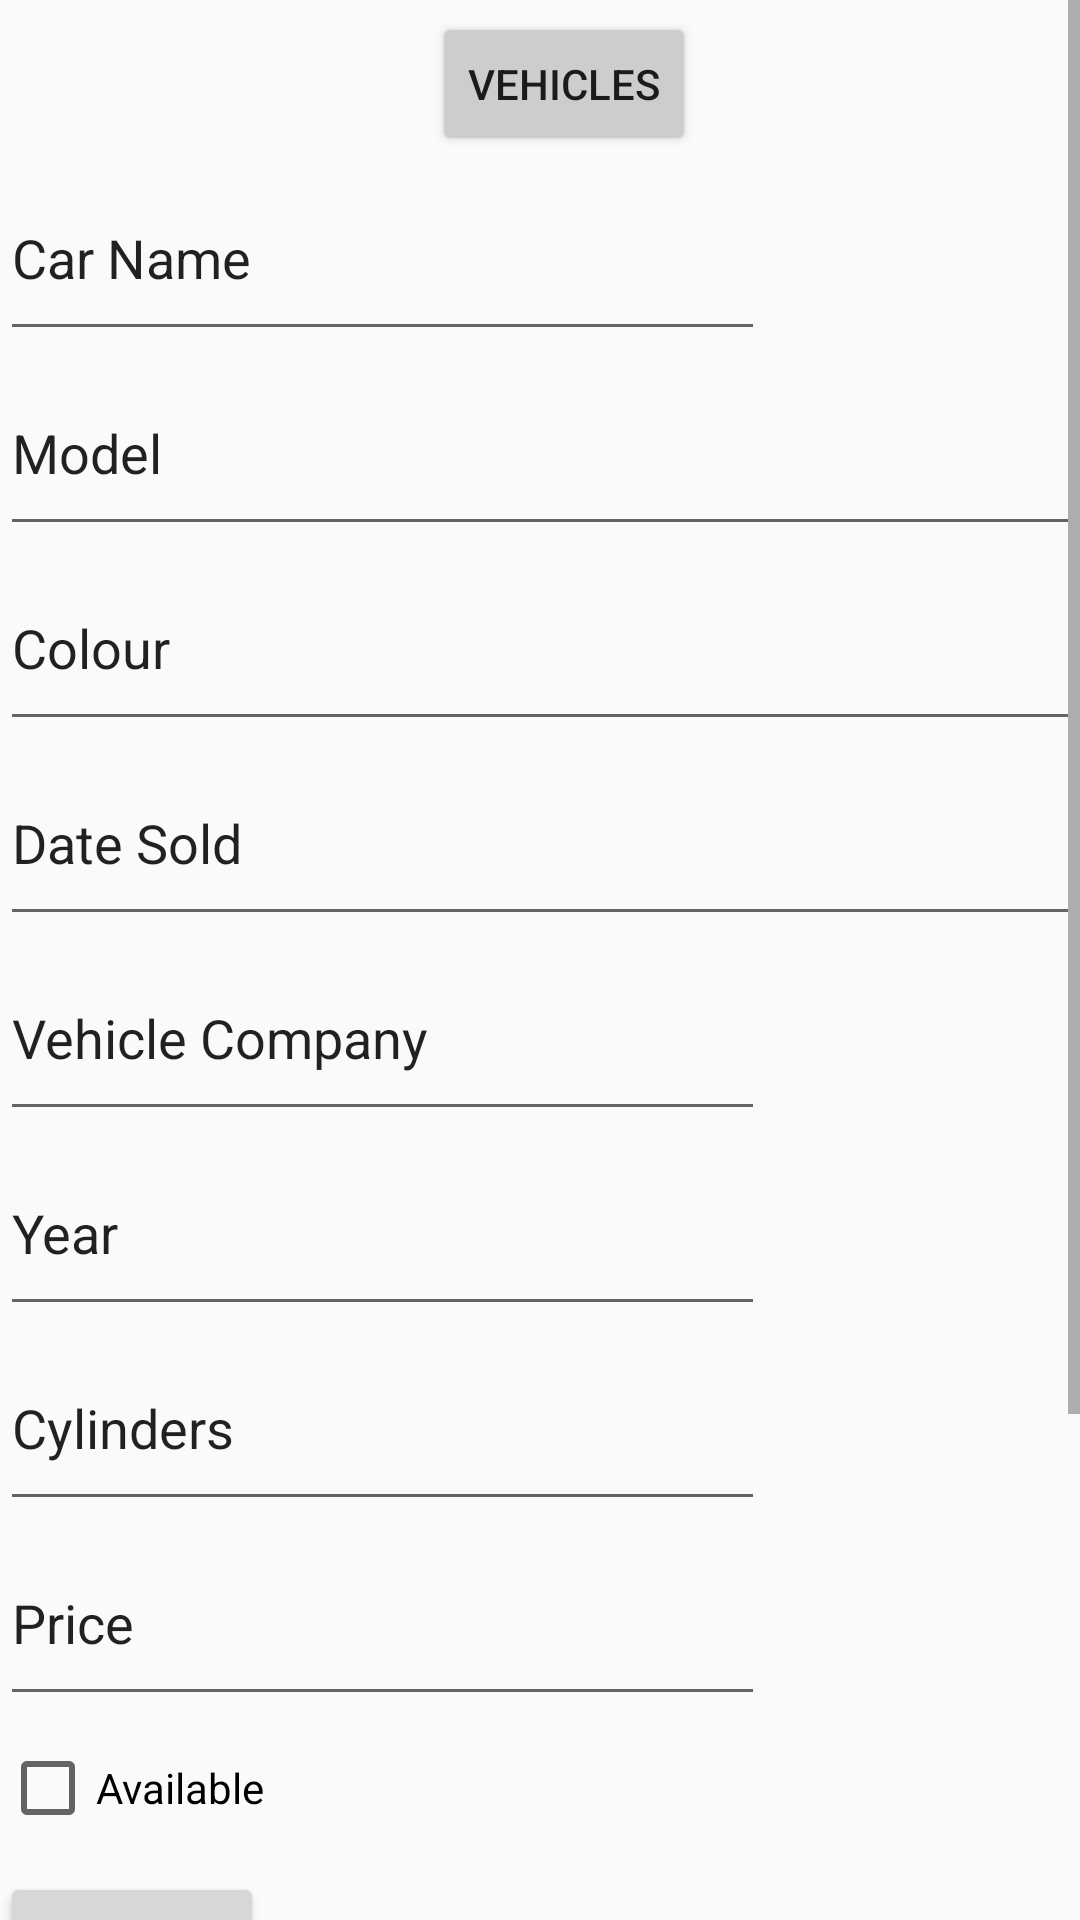

Here is an Android app screen rendered from its layout file. Give the layout XML and the strings, colors and styles it references.
<!-- AndroidManifest.xml: application theme Theme.Assignment4 -->
<!-- res/layout/activity_add.xml -->
<?xml version="1.0" encoding="utf-8"?>
<androidx.constraintlayout.widget.ConstraintLayout xmlns:android="http://schemas.android.com/apk/res/android"
    xmlns:app="http://schemas.android.com/apk/res-auto"
    xmlns:tools="http://schemas.android.com/tools"
    android:layout_width="match_parent"
    android:layout_height="match_parent"
    tools:context=".AddActivity"
    tools:layout_editor_absoluteX="0dp"
    tools:layout_editor_absoluteY="66dp">

    <ScrollView
        android:layout_width="match_parent"
        android:layout_height="match_parent"
        tools:layout_editor_absoluteX="0dp"
        tools:layout_editor_absoluteY="56dp">

        <LinearLayout
            android:layout_width="match_parent"
            android:layout_height="wrap_content"
            android:orientation="vertical">

            <Button
                android:id="@+id/vehicleButton3"
                android:layout_width="wrap_content"
                android:layout_height="wrap_content"
                android:layout_marginStart="144dp"
                android:layout_marginTop="4dp"
                android:backgroundTint="#CFCCCC"
                android:text="@string/carName1" />

            <EditText
                android:id="@+id/carName2"
                android:layout_width="255dp"
                android:layout_height="65dp"
                android:ems="10"
                android:inputType="textPersonName"
                android:text="@string/buttonName2" />

            <EditText
                android:id="@+id/carModel"
                android:layout_width="match_parent"
                android:layout_height="65dp"
                android:ems="10"
                android:inputType="textPersonName"
                android:text="@string/Model" />

            <EditText
                android:id="@+id/carColour"
                android:layout_width="match_parent"
                android:layout_height="65dp"
                android:ems="10"
                android:inputType="textPersonName"
                android:text="@string/Colour" />

            <EditText
                android:id="@+id/carDateSold"
                android:layout_width="match_parent"
                android:layout_height="65dp"
                android:ems="10"
                android:inputType="textPersonName"
                android:text="@string/Date" />

            <EditText
                android:id="@+id/carCompany2"
                android:layout_width="255dp"
                android:layout_height="65dp"
                android:ems="10"
                android:inputType="textPersonName"
                android:text="@string/company" />

            <EditText
                android:id="@+id/addYear"
                android:layout_width="255dp"
                android:layout_height="65dp"
                android:ems="10"
                android:inputType="textPersonName"
                android:text="@string/carYear" />

            <EditText
                android:id="@+id/addCylinder"
                android:layout_width="255dp"
                android:layout_height="65dp"
                android:ems="10"
                android:inputType="textPersonName"
                android:text="@string/carCylinders" />

            <EditText
                android:id="@+id/addPrice"
                android:layout_width="255dp"
                android:layout_height="65dp"
                android:ems="10"
                android:inputType="textPersonName"
                android:text="@string/carPrice" />

            <CheckBox
                android:id="@+id/available3"
                android:layout_width="243dp"
                android:layout_height="48dp"
                android:text="@string/Available" />

            <Button
                android:id="@+id/submit2"
                android:layout_width="wrap_content"
                android:layout_height="wrap_content"
                android:layout_marginTop="4dp"
                android:text="@string/Submit" />

            <Button
                android:id="@+id/add2"
                android:layout_width="107dp"
                android:layout_height="64dp"
                android:backgroundTint="#FFDADA"
                android:text="@string/add" />

            <Button
                android:id="@+id/modify"
                android:layout_width="107dp"
                android:layout_height="69dp"
                android:backgroundTint="#FFDADA"
                android:text="@string/Modify" />

            <Button
                android:id="@+id/backToView"
                android:layout_width="107dp"
                android:layout_height="64dp"
                android:backgroundTint="#FFDADA"
                android:text="@string/backToView" />
        </LinearLayout>
    </ScrollView>

</androidx.constraintlayout.widget.ConstraintLayout>
<!-- resources referenced by this layout -->
<resources>
  <string name="Available">Available</string>
  <string name="Colour">Colour</string>
  <string name="Date">Date Sold</string>
  <string name="Model">Model</string>
  <string name="Modify">Modify</string>
  <string name="Submit">Submit</string>
  <string name="add">Add</string>
  <string name="backToView">Back to View</string>
  <string name="buttonName2">Car Name</string>
  <string name="carCylinders">Cylinders</string>
  <string name="carName1">Vehicles</string>
  <string name="carPrice">Price</string>
  <string name="carYear">Year</string>
  <string name="company">Vehicle Company</string>
  <style name="Theme.Assignment4" parent="Theme.AppCompat.DayNight.DarkActionBar">
          
          <item name="colorPrimary">@color/purple_500</item>
          <item name="colorPrimaryVariant">@color/purple_700</item>
          <item name="colorOnPrimary">@color/white</item>
          
          <item name="colorSecondary">@color/teal_200</item>
          <item name="colorSecondaryVariant">@color/teal_700</item>
          <item name="colorOnSecondary">@color/black</item>
          
          <item name="android:statusBarColor">?attr/colorPrimaryVariant</item>
          
      </style>
  <!-- not gathered from this repository: default colours our renderer supplied (Android Studio template values) -->
  <color name="purple_500">#FF6200EE</color>
  <color name="purple_700">#FF3700B3</color>
  <color name="teal_200">#FF03DAC5</color>
  <color name="teal_700">#FF018786</color>
  <color name="black">#FF000000</color>
  <color name="white">#FFFFFFFF</color>
</resources>
